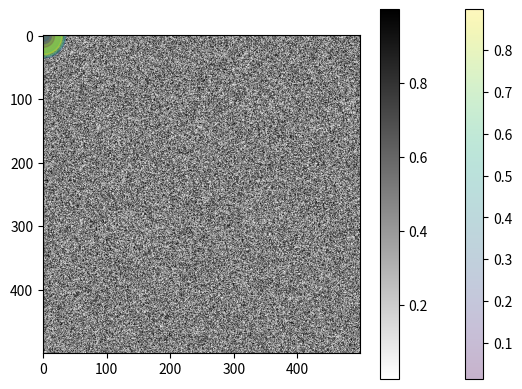

Generate this figure with matplotlib:
# %%
import numpy as np
import matplotlib.pyplot as plt
# %%
num = 20
# two dimensianal data array
data = np.random.rand(4, num)
print(data)
# %%
plt.scatter(data[0], data[1], c=data[2], s=data[3]*1000, alpha=0.3, cmap='viridis')
plt.colorbar() # show color scale
# %%
num = 500
data = np.random.rand(num, num)
plt.imshow(data, cmap='binary')
plt.colorbar()
# %%
